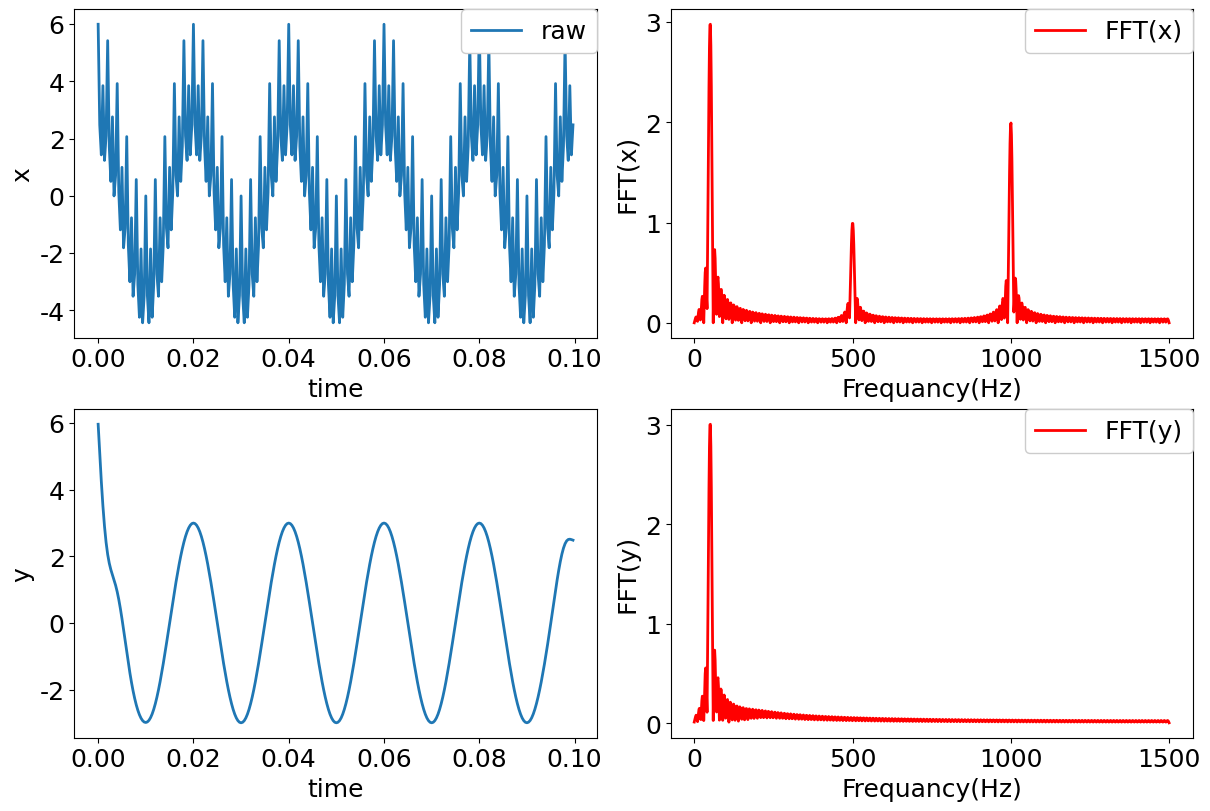

Write the Python code that produced this figure.
#!/usr/bin/env python3
# -*- coding: utf-8 -*-
"""
Created on Sun Mar 24 20:40:32 2024

@author: jack
https://www.delftstack.com/zh/howto/python/low-pass-filter-python/

"""


import scipy
import numpy as np
import matplotlib.pyplot as plt
from matplotlib.font_manager import FontProperties

# 全局设置字体大小
# plt.rcParams["font.family"] = "Times New Roman"
plt.rcParams["font.family"] = "SimSun"
plt.rcParams['font.size'] = 18               # 设置全局字体大小
plt.rcParams['axes.titlesize'] = 18          # 设置坐标轴标题字体大小
plt.rcParams['axes.labelsize'] = 18          # 设置坐标轴标签字体大小
plt.rcParams['xtick.labelsize'] = 18         # 设置 x 轴刻度字体大小
plt.rcParams['ytick.labelsize'] = 18         # 设置 y 轴刻度字体大小
plt.rcParams['axes.unicode_minus'] = False   # 用来显示负号
plt.rcParams["figure.figsize"] = [8, 6]      # 调整生成的图表最大尺寸
# plt.rcParams['figure.dpi'] = 300           # 每英寸点数
plt.rcParams['lines.linestyle'] = '-'
plt.rcParams['lines.linewidth'] = 2          # 线条宽度
plt.rcParams['lines.color'] = 'blue'
plt.rcParams['lines.markersize'] = 6         # 标记大小
# plt.rcParams['figure.facecolor'] = 'lightgrey'   # 设置图形背景色为浅灰色
plt.rcParams['figure.facecolor'] = 'white'         # 设置图形背景色为浅灰色
plt.rcParams['axes.edgecolor'] = 'black'           # 设置坐标轴边框颜色为黑色
plt.rcParams['legend.fontsize'] = 18
np.random.seed(42)
#%% 信号和采样率
Fs = 3000 # 采样频率4000Hz
t = np.arange(0, 0.1, 1/Fs)

c50 = np.cos(2 * np.pi * 50 * t)     # 产生50Hz余弦波
c500 = np.cos(2 * np.pi * 500 * t)   # 产生500Hz余弦波
c1000 = np.cos(2 * np.pi * 1000 * t) # 产生1000Hz余弦波

x = 3*c50 + 2*c1000 + 1*c500 # 信号叠加
N_smaple = x.size
#----------------------- 原始信号的FFT变换 -----------------------------
FFTN = 2000        ## 执行FFT的点数，可以比N_sample大很多，越大频谱越精细
X = scipy.fftpack.fft(x, n = FFTN)

# 消除相位混乱
X[np.abs(X) < 1e-8] = 0     # 将频域序列 X 中, 幅值小于 1e-8 的数值置零
# 修正频域序列的幅值, 使得 FFT 变换的结果有明确的物理意义
X = X/N_smaple               # 将频域序列 X 除以序列的长度 N

# 提取 X 里正频率的部分, 并且将 X 里负频率的部分合并到正频率
if FFTN%2 == 0:
     X_hat = X[0 : int(FFTN/2)+1]                        # 提取 X 里正频率的部分, N为偶数
     X_hat[1 : int(FFTN/2)] = 2*X_hat[1 : int(FFTN/2)]   # 将 X 里负频率的部分合并到正频率, N为偶数

# 计算频域序列 Y 的幅值和相角
AX = abs(X_hat)                        # 计算频域序列 Y 的幅值
PhaX = np.angle(X_hat,deg=True)        # 计算频域序列 Y 的相角 (弧度制)
RX = np.real(X_hat)                    # 计算频域序列 Y 的实部
IX = np.imag(X_hat)                    # 计算频域序列 Y 的虚部

#  定义序列 Y 对应的频率刻度
df = Fs/FFTN                         # 频率间隔
if FFTN%2 == 0:
     fx = np.arange(0, int(FFTN/2)+1)*df      # 频率刻度,N为偶数

#%%================================ IIR -巴特沃兹低通滤波器  =====================================
lf = 200    # 通带截止频率200Hz
Fc = 1000   # 阻带截止频率1000Hz
Rp = 1      # 通带波纹最大衰减为1dB
Rs = 40     # 阻带衰减为40dB
#-----------------------计算最小滤波器阶数-----------------------------
na = np.sqrt(10**(0.1*Rp)-1)
ea = np.sqrt(10**(0.1*Rs)-1)
order  = np.ceil(np.log10(ea/na)/np.log10(Fc/lf))  #巴特沃兹阶数
Wn = lf*2/Fs
#---------------------- 低通滤波  -----------------------------
### 方法1
[Bb, Ba] = scipy.signal.butter(order, Wn, 'low')
# ## [BW, BH] = scipy.signal.freqz(Bb, Ba)
# y = scipy.signal.lfilter(Bb, Ba, x) # 进行滤波
y = scipy.signal.filtfilt(Bb, Ba, x )

##方法2
# h = scipy.signal.firwin(int(31),  cutoff = lf, fs = Fs, pass_zero = "lowpass")
# y = scipy.signal.lfilter(h, 1, x) # 进行滤波

#### 方法3
# h = scipy.signal.firwin(int(31), cutoff =  Wn, pass_zero = "lowpass" )
# y = scipy.signal.lfilter(h, 1, x) # 进行滤波

#----------------------- 滤波后信号的FFT变换 -----------------------------
Y = scipy.fftpack.fft(y, n = FFTN)
N = Y.size
# 消除相位混乱
Y[np.abs(Y) < 1e-8] = 0     # 将频域序列 X 中, 幅值小于 1e-8 的数值置零
# 修正频域序列的幅值, 使得 FFT 变换的结果有明确的物理意义
Y = Y/N_smaple               # 将频域序列 X 除以序列的长度 N

# 提取 X 里正频率的部分, 并且将 X 里负频率的部分合并到正频率
if FFTN%2 == 0:
     Y_hat = Y[0 : int(FFTN/2)+1]                 # 提取 X 里正频率的部分,N为偶数
     Y_hat[1 : int(FFTN/2)] = 2*Y_hat[1 : int(FFTN/2)]   # 将 X 里负频率的部分合并到正频率,N为偶数

# 计算频域序列 Y 的幅值和相角
AY = abs(Y_hat)                        # 计算频域序列 Y 的幅值
PhaY = np.angle(Y_hat,deg=True)        # 计算频域序列 Y 的相角 (弧度制)
RY = np.real(Y_hat)                    # 计算频域序列 Y 的实部
IY = np.imag(Y_hat)                    # 计算频域序列 Y 的虚部

#%%==================== 画图 =================================
width = 6
high = 4
horvizen = 2
vertical = 2
fig, axs = plt.subplots(horvizen, vertical, figsize = (horvizen*width, vertical*high), constrained_layout = True)
labelsize = 20

#%%==================== x =================================
axs[0,0].plot(t, x, label = 'raw')

# font = FontProperties(fname=fontpath1+"Times_New_Roman.ttf", size = 20)
axs[0,0].set_xlabel('time', )
axs[0,0].set_ylabel('x', )

legend1 = axs[0,0].legend(loc='best', borderaxespad=0,)
frame1 = legend1.get_frame()
frame1.set_alpha(1)

#%%==================== x =================================
axs[0,1].plot(fx, AX, label = 'FFT(x)', color = 'red')

# font = FontProperties(fname=fontpath1+"Times_New_Roman.ttf", size = 20)
axs[0,1].set_xlabel('Frequancy(Hz)', )
axs[0,1].set_ylabel('FFT(x)', )

legend1 = axs[0,1].legend(loc='best', borderaxespad=0,)
frame1 = legend1.get_frame()
frame1.set_alpha(1)

#%%==================== y =================================
axs[1,0].plot(t, y, label = 'y')

# font = FontProperties(fname=fontpath1+"Times_New_Roman.ttf", size = 20)
axs[1,0].set_xlabel('time', )
axs[1,0].set_ylabel('y', )

legend1 = axs[0,0].legend(loc='best', borderaxespad=0,)
frame1 = legend1.get_frame()
frame1.set_alpha(1)

#%%==================== FFT Y =================================
axs[1,1].plot(fx, AY, label = 'FFT(y)', color = 'red')

# font = FontProperties(fname=fontpath1+"Times_New_Roman.ttf", size = 20)
axs[1,1].set_xlabel('Frequancy(Hz)', )
axs[1,1].set_ylabel('FFT(y)', )

legend1 = axs[1,1].legend(loc='best', borderaxespad=0,)
frame1 = legend1.get_frame()
frame1.set_alpha(1)

plt.show()
plt.close()


# #-----------------------确定相应的FIR数字滤波器指标-------------------------
# wp = 2 * np.pi*1000/Fs  #通带截止频率
# # ws=2*pi*50/Fs
# ws = np.pi/4      #阻带截止频率
# Bt = wp-ws     #过渡带带宽
# N0 = np.ceil(6.2*np.pi/Bt)  #汉宁窗窗长
# N = N0+(N0+1)%2    #由于是高通滤波器，所以窗长N必须为奇数
# wc = (wp+ws)/(2*np.pi)   #计算理想高通滤波器通带截止频率（关于pi归一化）
# #----------------------FIR数字高通滤波器(汉宁窗)-------------------------
# #hn=firls(N-1,wc,'high',hanning(N))
# hn = firwin(int(N), wc, window = 'hamming',pass_zero = 'highpass')

# [BW,BH] = freqz(hn,1) # 绘制频率响应曲线


# Bf = lfilter(hn,1,s) # 进行高通滤波
# # By = np.fft.fft(Bf,lens)  # 对高通滤波输出信号做len点FFT变换
